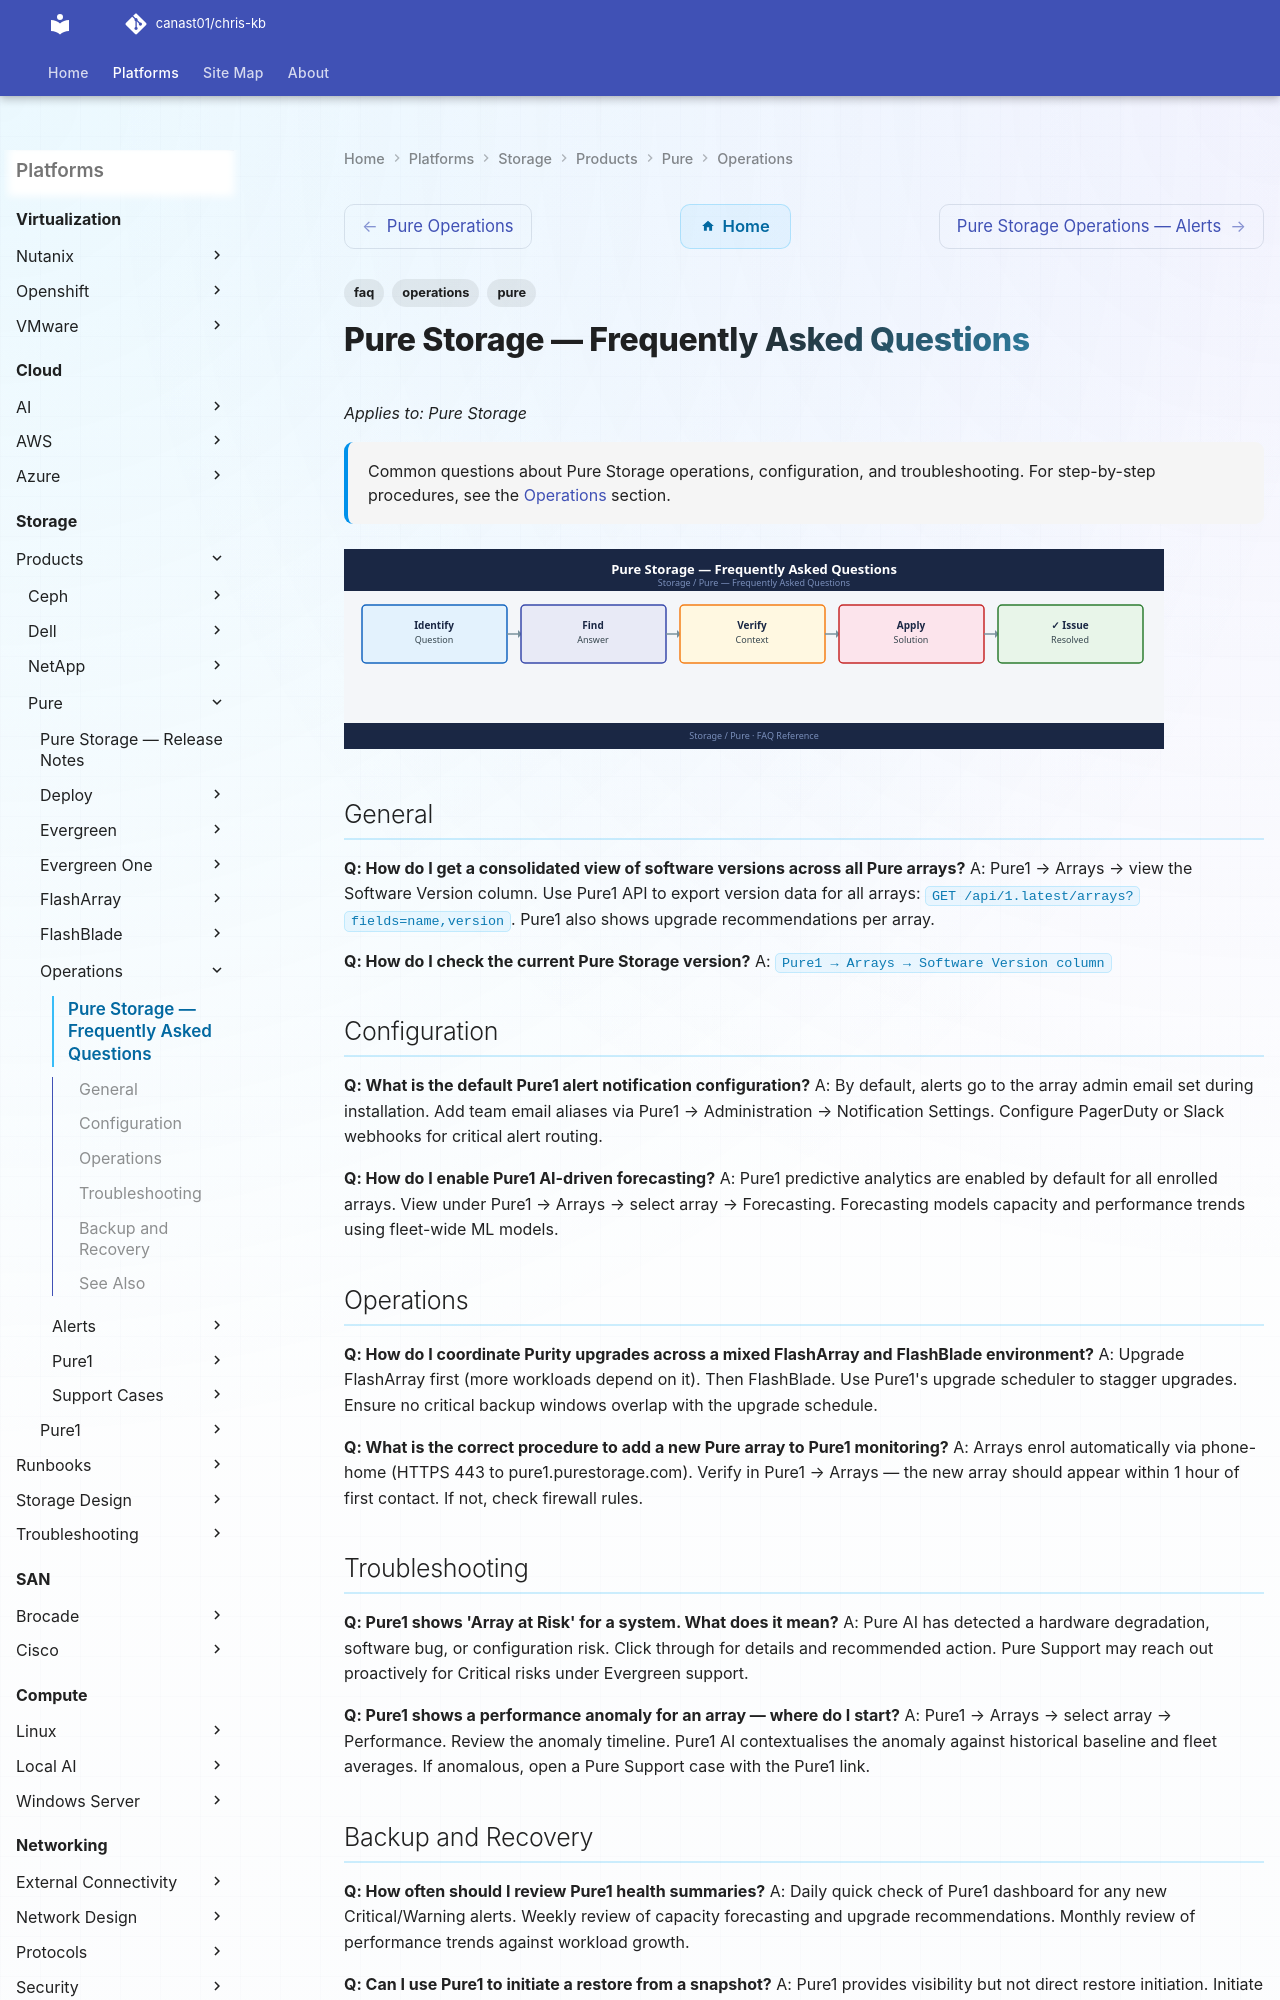

repository: canast01/chris-kb · page: storage/products/pure/operations/faq/index.html · generator: mkdocs

---
tags:
  - pure
  - faq
  - operations
description: "Common questions about Pure Storage operations, configuration, and troubleshooting. For step-by-step procedures, see the Operations section."
---
# Pure Storage — Frequently Asked Questions

*Applies to: Pure Storage*

<div class="kb-summary">
Common questions about Pure Storage operations, configuration, and troubleshooting. For step-by-step procedures, see the <a href="../">Operations</a> section.
</div>
![Pure Storage — Frequently Asked Questions](../../../../assets/storage-pure-operations-faq.svg)

## General

**Q: How do I get a consolidated view of software versions across all Pure arrays?**
A: Pure1 → Arrays → view the Software Version column. Use Pure1 API to export version data for all arrays: `GET /api/1.latest/arrays?fields=name,version`. Pure1 also shows upgrade recommendations per array.

**Q: How do I check the current Pure Storage version?**
A: `Pure1 → Arrays → Software Version column`

## Configuration

**Q: What is the default Pure1 alert notification configuration?**
A: By default, alerts go to the array admin email set during installation. Add team email aliases via Pure1 → Administration → Notification Settings. Configure PagerDuty or Slack webhooks for critical alert routing.

**Q: How do I enable Pure1 AI-driven forecasting?**
A: Pure1 predictive analytics are enabled by default for all enrolled arrays. View under Pure1 → Arrays → select array → Forecasting. Forecasting models capacity and performance trends using fleet-wide ML models.
